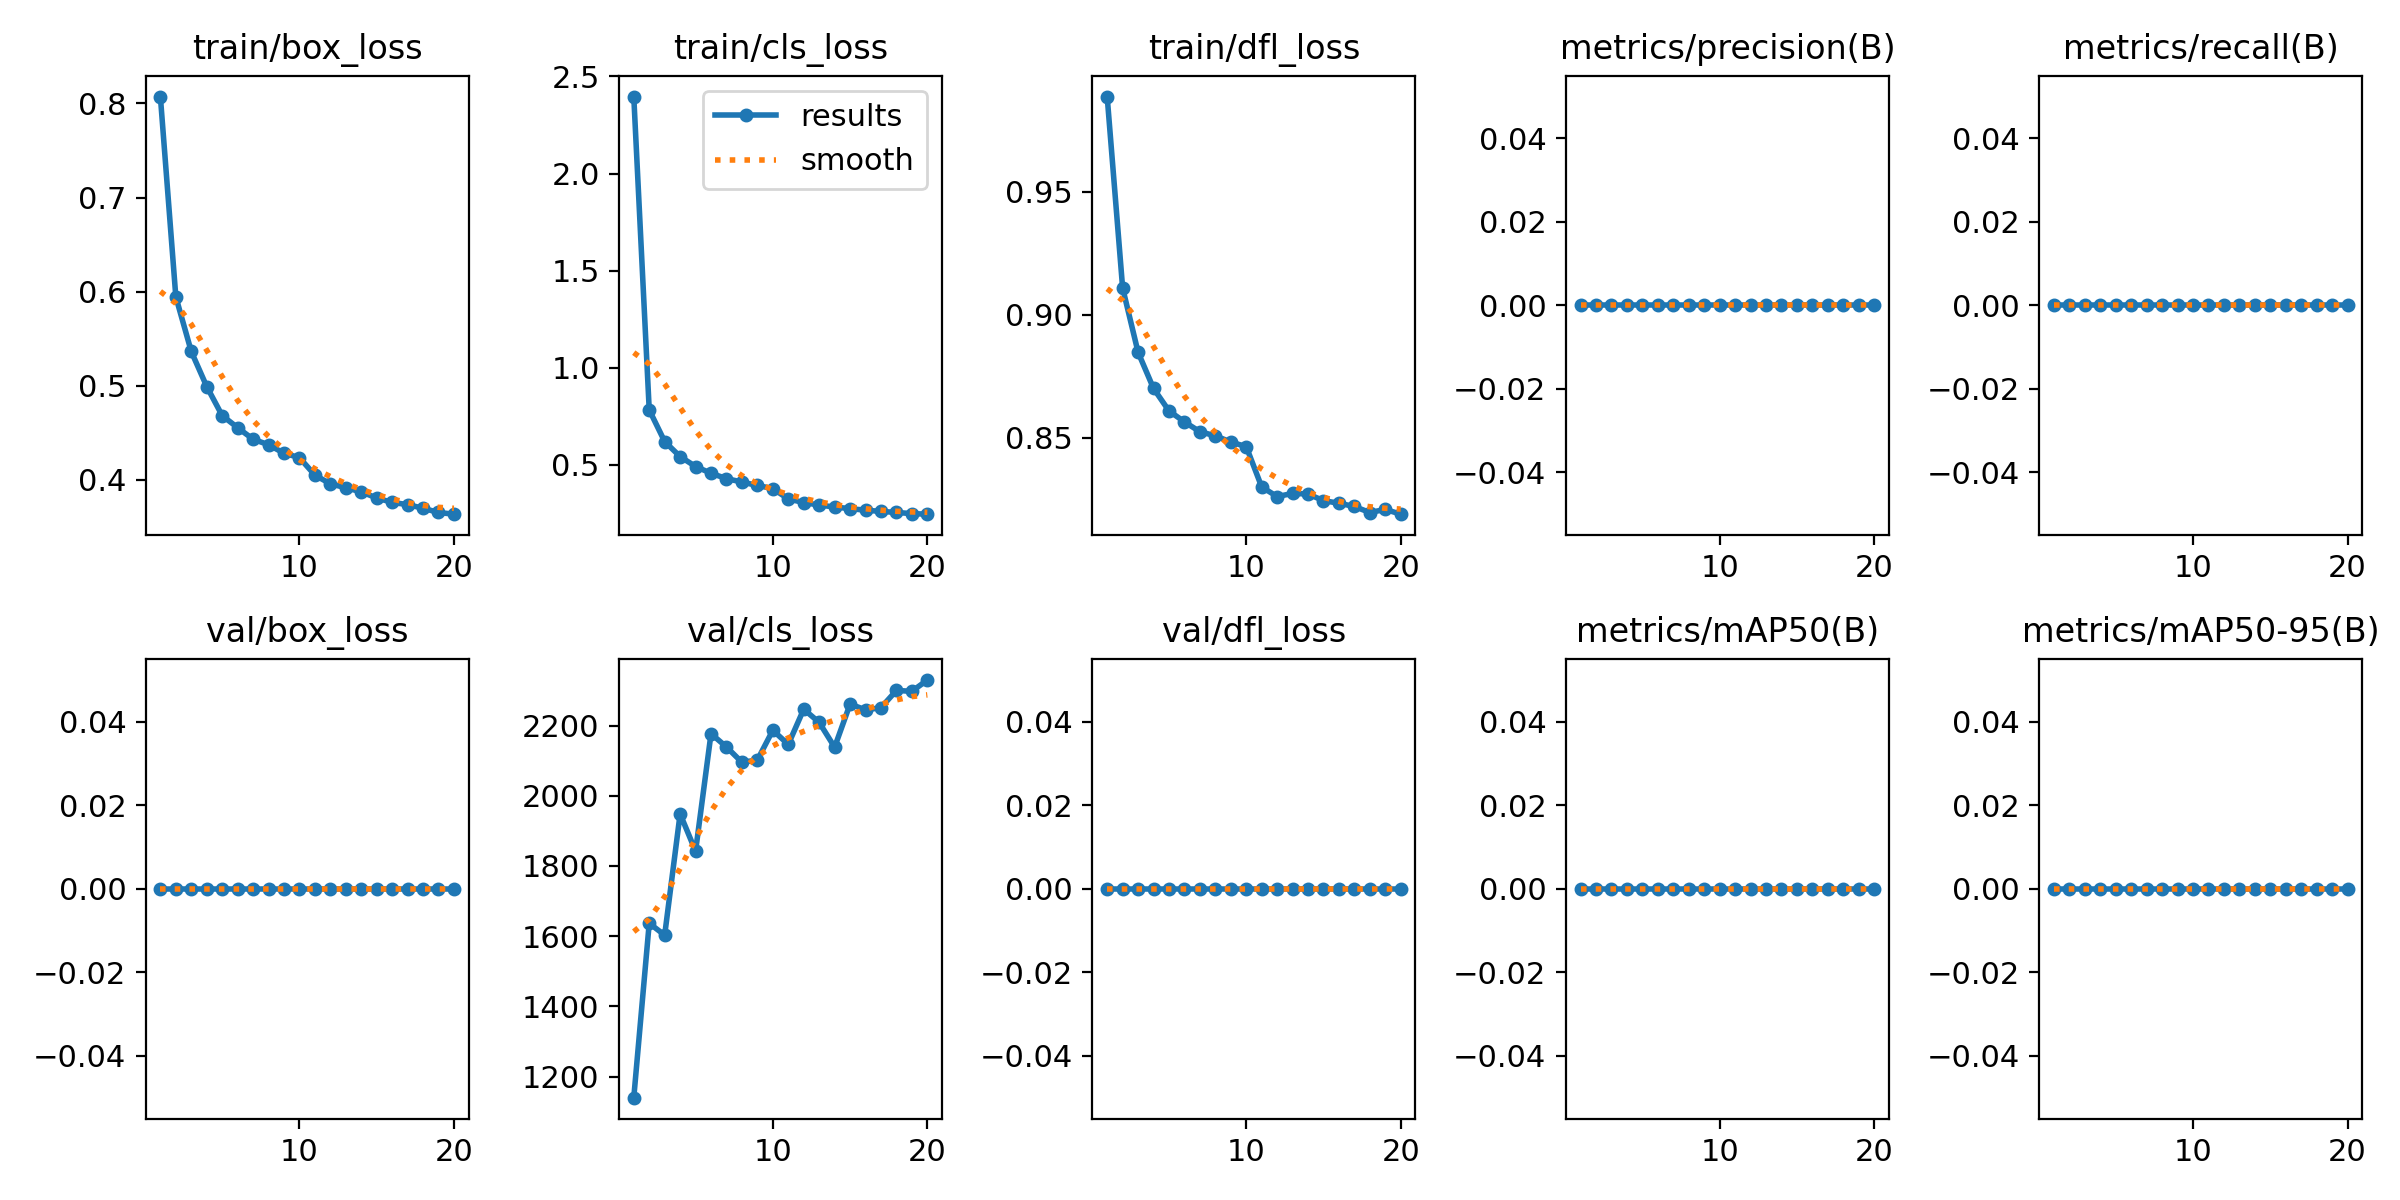

The table this chart was drawn from, first rows:
epoch, train/box_loss, train/cls_loss, train/dfl_loss, metrics/precision(B), metrics/recall(B), metrics/mAP50(B), metrics/mAP50-95(B), val/box_loss, val/cls_loss, val/dfl_loss, lr/pg0, lr/pg1, lr/pg2
1, 0.8074, 2.397, 0.9886, 0, 0, 0, 0, 0, 1140, 0, 6.5241e-05, 6.5241e-05, 6.5241e-05
2, 0.5946, 0.7827, 0.9109, 0, 0, 0, 0, 0, 1637, 0, 0.0001241, 0.0001241, 0.0001241
3, 0.5364, 0.6194, 0.8848, 0, 0, 0, 0, 0, 1603, 0, 0.0001765, 0.0001765, 0.0001765
4, 0.4992, 0.542, 0.8701, 0, 0, 0, 0, 0, 1948, 0, 0.0001669, 0.0001669, 0.0001669
5, 0.4683, 0.4909, 0.861, 0, 0, 0, 0, 0, 1842, 0, 0.0001572, 0.0001572, 0.0001572
6, 0.4555, 0.4562, 0.8565, 0, 0, 0, 0, 0, 2177, 0, 0.0001475, 0.0001475, 0.0001475
7, 0.4432, 0.4283, 0.8525, 0, 0, 0, 0, 0, 2139, 0, 0.0001378, 0.0001378, 0.0001378
8, 0.4373, 0.411, 0.8509, 0, 0, 0, 0, 0, 2095, 0, 0.0001281, 0.0001281, 0.0001281
9, 0.4283, 0.3932, 0.8484, 0, 0, 0, 0, 0, 2102, 0, 0.0001184, 0.0001184, 0.0001184
10, 0.4236, 0.3772, 0.8465, 0, 0, 0, 0, 0, 2186, 0, 0.0001087, 0.0001087, 0.0001087
11, 0.4051, 0.3239, 0.8302, 0, 0, 0, 0, 0, 2146, 0, 9.898e-05, 9.898e-05, 9.898e-05
12, 0.3958, 0.3051, 0.8262, 0, 0, 0, 0, 0, 2246, 0, 8.9278e-05, 8.9278e-05, 8.9278e-05
13, 0.3916, 0.2924, 0.8275, 0, 0, 0, 0, 0, 2209, 0, 7.9576e-05, 7.9576e-05, 7.9576e-05
14, 0.3872, 0.2821, 0.8273, 0, 0, 0, 0, 0, 2138, 0, 6.9874e-05, 6.9874e-05, 6.9874e-05
15, 0.3807, 0.2739, 0.8246, 0, 0, 0, 0, 0, 2261, 0, 6.0172e-05, 6.0172e-05, 6.0172e-05
16, 0.376, 0.2658, 0.8235, 0, 0, 0, 0, 0, 2245, 0, 5.047e-05, 5.047e-05, 5.047e-05
17, 0.3737, 0.2597, 0.8222, 0, 0, 0, 0, 0, 2251, 0, 4.0768e-05, 4.0768e-05, 4.0768e-05
18, 0.3698, 0.2542, 0.8197, 0, 0, 0, 0, 0, 2300, 0, 3.1066e-05, 3.1066e-05, 3.1066e-05
19, 0.3653, 0.2482, 0.821, 0, 0, 0, 0, 0, 2297, 0, 2.1364e-05, 2.1364e-05, 2.1364e-05
20, 0.3635, 0.2454, 0.8191, 0, 0, 0, 0, 0, 2330, 0, 1.1662e-05, 1.1662e-05, 1.1662e-05
